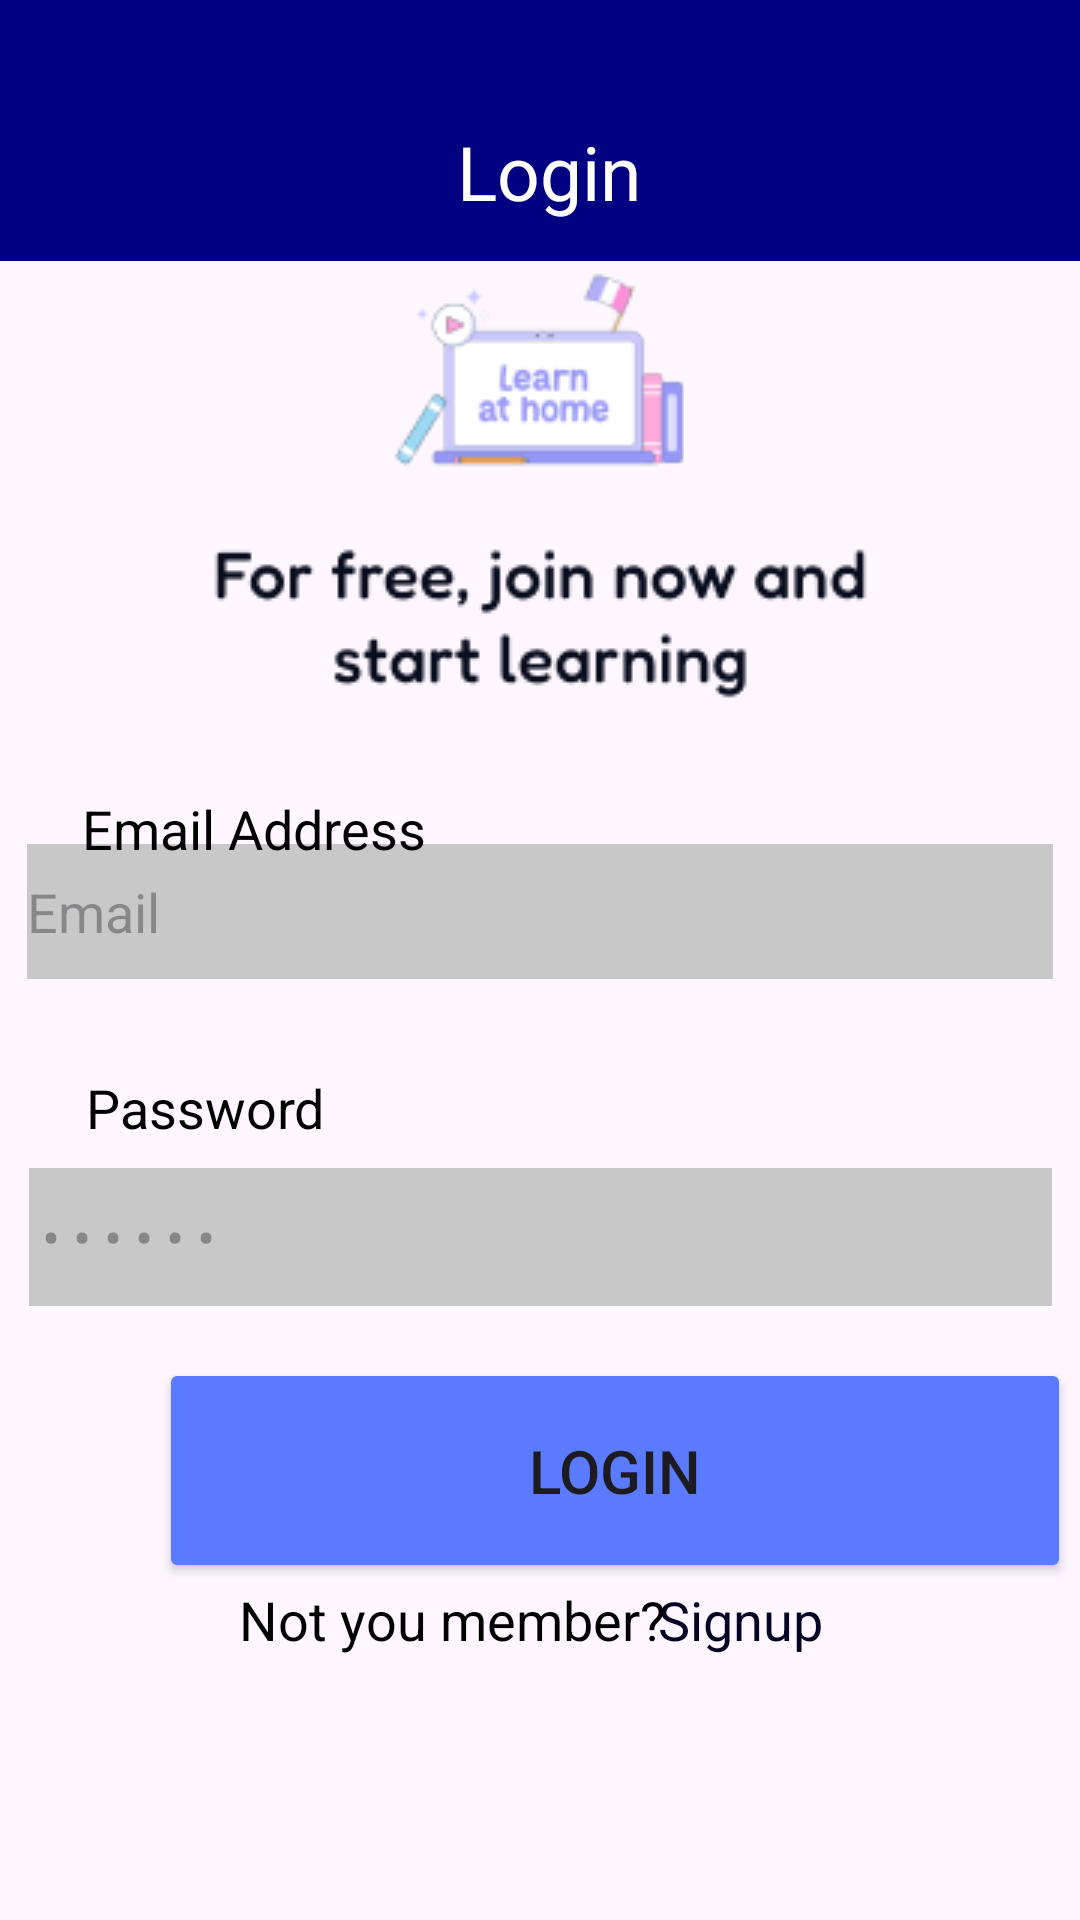

This screen was rendered from an Android layout file. Write that file and the resources it references.
<!-- AndroidManifest.xml: application theme Theme.LanguageAppVi -->
<!-- res/layout/activity_login.xml -->
<?xml version="1.0" encoding="utf-8"?>
<androidx.constraintlayout.widget.ConstraintLayout xmlns:android="http://schemas.android.com/apk/res/android"
    xmlns:app="http://schemas.android.com/apk/res-auto"
    xmlns:tools="http://schemas.android.com/tools"
    android:id="@+id/main"
    android:layout_width="match_parent"
    android:layout_height="match_parent"
    tools:context=".LoginActivity">


    <Button
        android:id="@+id/button_next"
        android:layout_width="304dp"
        android:layout_height="75dp"
        android:layout_marginStart="53dp"
        android:layout_marginEnd="53dp"
        android:backgroundTint="@color/bg_button"
        android:onClick="login"
        android:shadowColor="@color/bg_button"
        android:text="@string/login"
        android:textSize="20sp"
        app:cornerRadius="15dp"
        app:layout_constraintBottom_toBottomOf="parent"
        app:layout_constraintEnd_toEndOf="parent"
        app:layout_constraintHorizontal_bias="0.0"
        app:layout_constraintStart_toStartOf="parent"
        app:layout_constraintTop_toTopOf="parent"
        app:layout_constraintVertical_bias="0.801" />

    <androidx.appcompat.widget.Toolbar
        android:id="@+id/toolbar"
        android:layout_width="445dp"
        android:layout_height="87dp"
        android:background="@color/bg"
        android:minHeight="?attr/actionBarSize"
        android:theme="?attr/actionBarTheme"
        app:layout_constraintStart_toStartOf="parent"
        app:layout_constraintTop_toTopOf="parent"
        tools:ignore="MissingConstraints" />

    <TextView
        android:id="@+id/textView"
        android:layout_width="wrap_content"
        android:layout_height="wrap_content"
        android:text="@string/login"
        android:textColor="@color/white"
        android:textColorLink="@color/white"
        android:textSize="25sp"
        app:layout_constraintBottom_toBottomOf="@+id/toolbar"
        app:layout_constraintEnd_toEndOf="parent"
        app:layout_constraintHorizontal_bias="0.51"
        app:layout_constraintStart_toStartOf="parent"
        app:layout_constraintTop_toTopOf="parent"
        app:layout_constraintVertical_bias="0.754" />

    <EditText
        android:id="@+id/emailAddress"
        android:layout_width="342dp"
        android:layout_height="45dp"
        android:layout_marginTop="48dp"
        android:background="@color/bg_but_light"
        android:ems="10"
        android:hint="Email"
        android:inputType="textEmailAddress"
        app:cornerRadius="15dp"
        app:layout_constraintEnd_toEndOf="parent"
        app:layout_constraintHorizontal_bias="0.492"
        app:layout_constraintStart_toStartOf="parent"
        app:layout_constraintTop_toBottomOf="@+id/imageViewFree" />

    <EditText
        android:id="@+id/password"
        android:layout_width="341dp"
        android:layout_height="46dp"
        android:layout_marginTop="156dp"
        android:background="@color/bg_but_light"
        android:ems="10"
        android:hint=" • • • • • •"
        android:inputType="textPassword"
        app:layout_constraintEnd_toEndOf="parent"
        app:layout_constraintStart_toStartOf="parent"
        app:layout_constraintTop_toBottomOf="@+id/imageViewFree" />

    <TextView
        android:id="@+id/textViewPassword"
        android:layout_width="wrap_content"
        android:layout_height="wrap_content"
        android:text="@string/pass"
        android:textColor="@color/black"
        android:textSize="18sp"
        app:layout_constraintBottom_toTopOf="@+id/password"
        app:layout_constraintEnd_toEndOf="parent"
        app:layout_constraintHorizontal_bias="0.102"
        app:layout_constraintStart_toStartOf="parent"
        app:layout_constraintTop_toTopOf="parent"
        app:layout_constraintVertical_bias="0.978" />

    <TextView
        android:id="@+id/textViewEmailAdress"
        android:layout_width="wrap_content"
        android:layout_height="wrap_content"
        android:layout_marginTop="264dp"
        android:text="@string/address"
        android:textColor="@color/black"
        android:textSize="18sp"
        app:layout_constraintEnd_toEndOf="parent"
        app:layout_constraintHorizontal_bias="0.111"
        app:layout_constraintStart_toStartOf="parent"
        app:layout_constraintTop_toTopOf="parent" />

    <TextView
        android:id="@+id/signup"
        android:layout_width="wrap_content"
        android:layout_height="wrap_content"
        android:layout_marginBottom="88dp"
        android:onClick="back"
        android:text="@string/signup"
        android:textColor="@color/bg_dark"
        android:textSize="18sp"
        app:layout_constraintBottom_toBottomOf="parent"
        app:layout_constraintEnd_toEndOf="parent"
        app:layout_constraintHorizontal_bias="0.719"
        app:layout_constraintStart_toStartOf="parent"
        app:layout_constraintTop_toTopOf="@+id/button_next"
        app:layout_constraintVertical_bias="1.0" />

    <TextView
        android:id="@+id/textViewMember"
        android:layout_width="wrap_content"
        android:layout_height="wrap_content"
        android:layout_marginTop="93dp"
        android:layout_marginBottom="88dp"
        android:text="@string/mem"
        android:textColor="@color/black"
        android:textSize="18sp"
        app:layout_constraintBottom_toBottomOf="parent"
        app:layout_constraintEnd_toEndOf="parent"
        app:layout_constraintHorizontal_bias="0.366"
        app:layout_constraintStart_toStartOf="parent"
        app:layout_constraintTop_toTopOf="@+id/button_next"
        app:layout_constraintVertical_bias="1.0"
        tools:ignore="DuplicateIds" />

    <ImageView
        android:id="@+id/imageViewFree"
        android:layout_width="wrap_content"
        android:layout_height="wrap_content"
        app:layout_constraintBottom_toBottomOf="parent"
        app:layout_constraintEnd_toEndOf="parent"
        app:layout_constraintStart_toStartOf="parent"
        app:layout_constraintTop_toTopOf="parent"
        app:layout_constraintVertical_bias="0.17"
        app:srcCompat="@drawable/image_text" />


</androidx.constraintlayout.widget.ConstraintLayout>
<!-- resources referenced by this layout -->
<resources>
  <color name="bg">#000080</color>
  <color name="bg_but_light">#c8c8c8</color>
  <color name="bg_button">#5B7BFE</color>
  <color name="bg_dark">#040425</color>
  <color name="black">#FF000000</color>
  <color name="white">#FFFFFFFF</color>
  <!-- drawable image_text: png bitmap (drawable, 9855 bytes) -->
  <string name="address">Email Address</string>
  <string name="login">Login</string>
  <string name="mem">Not you member?</string>
  <string name="pass">Password</string>
  <string name="signup">Signup</string>
  <style name="Theme.LanguageAppVi" parent="Base.Theme.LanguageAppVi" />
  <style name="Base.Theme.LanguageAppVi" parent="Theme.Material3.DayNight.NoActionBar">
          
          
      </style>
</resources>
